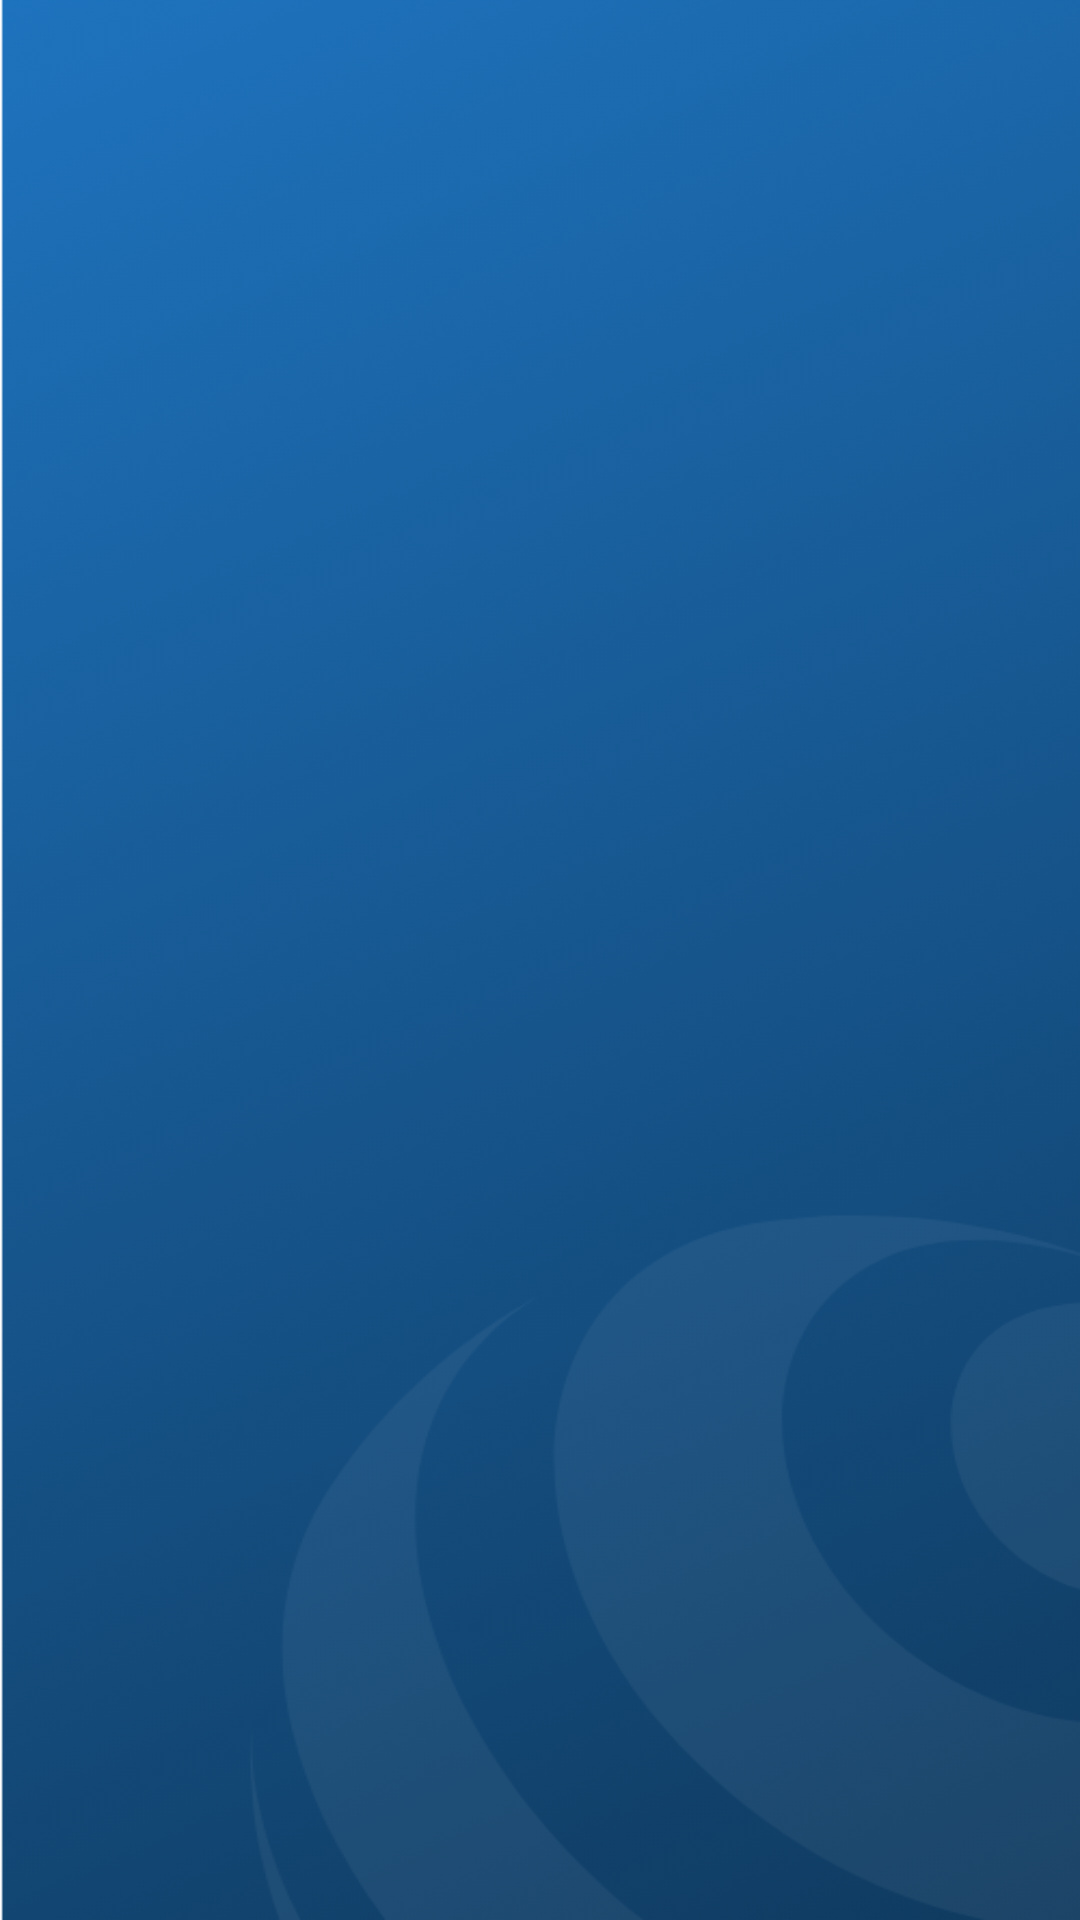

Produce the Android XML layout that renders to this screen, including the resource entries it uses.
<!-- AndroidManifest.xml: application theme AppTheme -->
<!-- res/layout/activity_splash_screen.xml -->
<?xml version="1.0" encoding="utf-8"?>
<RelativeLayout xmlns:android="http://schemas.android.com/apk/res/android"
    xmlns:app="http://schemas.android.com/apk/res-auto"
    xmlns:tools="http://schemas.android.com/tools"
    android:layout_width="match_parent"
    android:layout_height="match_parent"
    tools:context=".activties.SplashScreen"
    android:background="@drawable/splash2">
    <androidx.appcompat.widget.AppCompatImageView
        android:id="@+id/image_logo"
        android:layout_width="@dimen/_190sdp"
        android:layout_height="@dimen/_180sdp"
        android:src="@drawable/logo"
        android:layout_centerInParent="true"/>



</RelativeLayout>
<!-- resources referenced by this layout -->
<resources>
  <!-- drawable logo: png bitmap (drawable, 9665 bytes) -->
  <!-- drawable splash2: png bitmap (drawable, 72079 bytes) -->
  <style name="AppTheme" parent="Theme.AppCompat.Light.NoActionBar">
          
          <item name="colorPrimary">@color/colorPrimary</item>
          <item name="colorPrimaryDark">@color/colorPrimaryDark</item>
          <item name="colorAccent">@color/colorAccent</item>
          <item name="android:textColorHint">#C5B4B4</item>
  
          <item name="colorControlNormal">#345b7b</item>
  
          <item name="colorControlActivated">#345b7b</item>
      </style>
  <color name="colorPrimary">#6200EE</color>
  <color name="colorPrimaryDark">#103E65</color>
  <color name="colorAccent">#03DAC5</color>
</resources>
